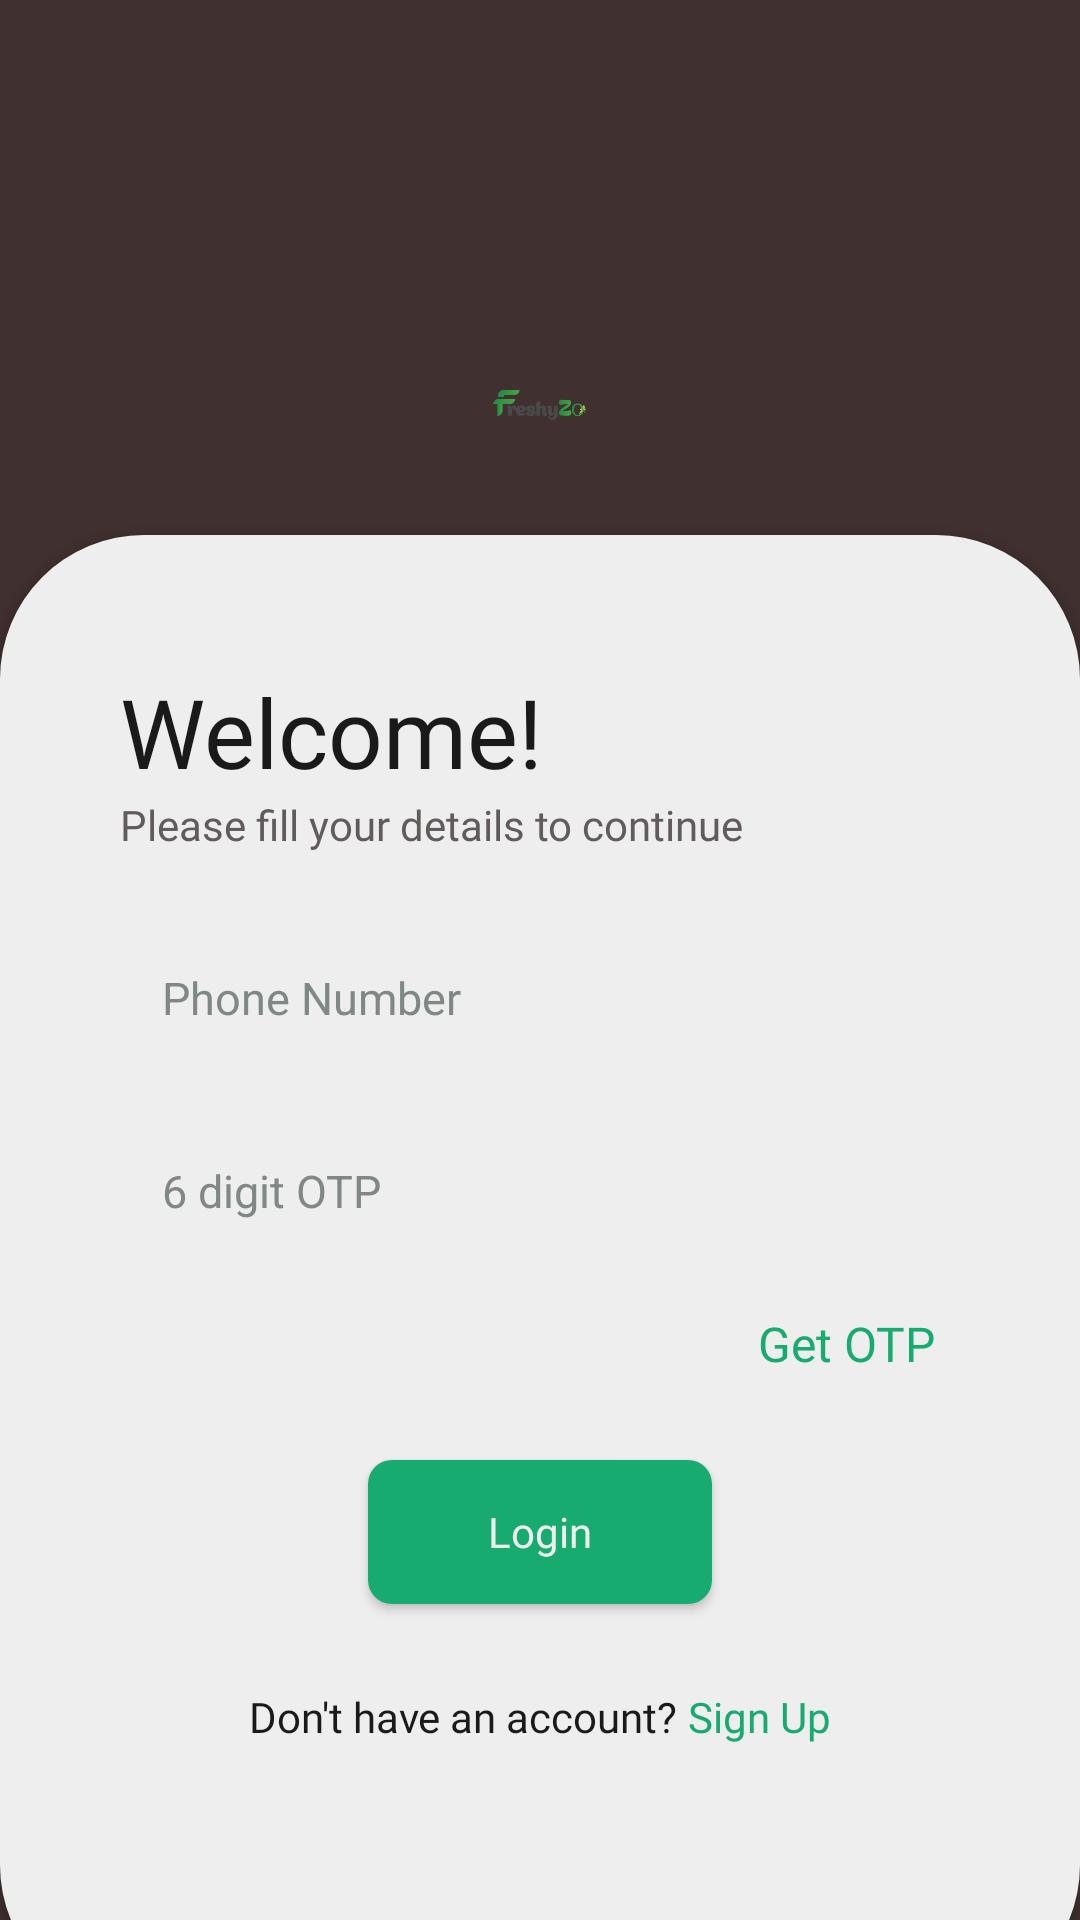

The Android layout XML behind this screen, and the referenced resources:
<!-- AndroidManifest.xml: application theme Theme.AppCompat.NoActionBar -->
<!-- res/layout/sample_login.xml -->
<?xml version="1.0" encoding="utf-8"?>
<RelativeLayout xmlns:android="http://schemas.android.com/apk/res/android"
    xmlns:tools="http://schemas.android.com/tools"
    android:layout_width="match_parent"
    android:layout_height="match_parent"
    xmlns:app="http://schemas.android.com/apk/res-auto"
    tools:context=".login.LoginFragment"
    android:background="@drawable/cow_two">

    <LinearLayout
        android:layout_width="match_parent"
        android:layout_height="match_parent"
        android:background="@color/alert"
        android:alpha="0.1"/>

    <LinearLayout
        android:layout_width="match_parent"
        android:layout_height="match_parent"
        android:paddingTop="130dp"
        android:paddingBottom="500dp"
        android:paddingHorizontal="32dp"
        android:gravity="center_horizontal">

        <ImageView
            android:src="@drawable/logo_freshyzo"
            android:contentDescription="@string/FreshyZo"
            android:layout_width="200dp"
            android:layout_height="wrap_content"/>

    </LinearLayout>


    <androidx.cardview.widget.CardView
        android:layout_width="match_parent"
        android:layout_height="wrap_content"
        android:layout_alignParentBottom = "true"
        app:cardCornerRadius="48dp"
        android:layout_marginBottom="-30dp">

        <LinearLayout
            android:layout_width="match_parent"
            android:layout_height="wrap_content"
            android:background="@color/off_white"
            android:orientation="vertical"
            android:paddingHorizontal="40dp"
            android:paddingVertical="32dp">

            <View
                android:layout_width="match_parent"
                android:layout_height="12dp"/>

            <TextView
                android:layout_width="wrap_content"
                android:layout_height="wrap_content"
                android:text="@string/welcome"
                android:textSize="32sp"
                android:textColor="@color/heading"
                android:fontFamily="@font/roboto_medium"/>

            <TextView
                android:layout_width="wrap_content"
                android:layout_height="wrap_content"
                android:text="@string/fill_details"
                android:textColor="@color/text_gray"
                android:fontFamily="@font/roboto_regular"/>

            <View
                android:layout_width="match_parent"
                android:layout_height="24dp"/>

            <EditText
                android:id="@+id/phoneInput"
                android:layout_width="match_parent"
                android:layout_height="wrap_content"
                android:layout_marginBottom="16dp"
                android:autofillHints="phone"
                android:background="@drawable/custom_edittext_background"
                android:hint="@string/phoneHint"
                android:inputType="phone"
                android:maxLength="10"
                android:padding="14dp"
                android:textColor="@color/heading"
                android:textColorHint="@color/disabled"
                android:textSize="15sp"
                tools:ignore="TextContrastCheck" />

                <EditText
                    android:id="@+id/otpInput"
                    android:layout_width="match_parent"
                    android:layout_height="wrap_content"
                    android:autofillHints="OTP"
                    android:background="@drawable/custom_edittext_background"
                    android:hint="@string/otpHint"
                    android:inputType="numberPassword"
                    android:maxLength="6"
                    android:padding="14dp"
                    android:textColor="@color/heading"
                    android:textColorHint="@color/disabled"
                    android:textSize="15sp"
                    tools:ignore="TextContrastCheck" />


            <TextView
                android:id="@+id/getOTP"
                android:layout_width="wrap_content"
                android:layout_height="wrap_content"
                android:layout_gravity="end"
                android:layout_marginTop="16dp"
                android:layout_marginEnd="8dp"
                android:contentDescription="@string/getOTP"
                android:fontFamily="@font/roboto_bold"
                android:text="@string/getOTP"
                android:textColor="@color/primary"
                android:textSize="16sp"
                tools:ignore="RelativeOverlap" />

            <View
                android:layout_width="wrap_content"
                android:layout_height="28dp" />

            <Button
                android:id="@+id/loginButton"
                android:layout_width="wrap_content"
                android:layout_height="wrap_content"
                android:layout_gravity="center_horizontal"
                android:background="@drawable/custom_small_rounded_corner_primary"
                android:clickable="true"
                android:contentDescription="@string/loginButton"
                android:focusable="true"
                android:fontFamily="@font/roboto_medium"
                android:paddingHorizontal="40dp"
                android:paddingVertical="12dp"
                android:text="@string/login"
                android:textAllCaps="false"
                android:textColor="@color/off_white"
                android:textSize="14sp" />

            <View
                android:layout_width="wrap_content"
                android:layout_height="28dp" />

            <LinearLayout
                android:layout_width="wrap_content"
                android:layout_height="wrap_content"
                android:layout_gravity="center_horizontal"
                android:orientation="horizontal">

                <TextView
                    android:layout_width="wrap_content"
                    android:layout_height="wrap_content"
                    android:fontFamily="@font/roboto_regular"
                    android:text="@string/no_account"
                    android:textColor="@color/heading"
                    android:textSize="14sp"/>

                <TextView
                    android:id="@+id/signUpInstead"
                    android:layout_width="wrap_content"
                    android:layout_height="wrap_content"
                    android:fontFamily="@font/roboto_bold"
                    android:text="@string/signup"
                    android:textColor="@color/primary"
                    android:textSize="14sp"/>

            </LinearLayout>

            <View
                android:layout_width="wrap_content"
                android:layout_height="56dp" />

        </LinearLayout>

    </androidx.cardview.widget.CardView>

</RelativeLayout>
<!-- resources referenced by this layout -->
<resources>
  <color name="alert">#D0342C</color>
  <color name="disabled">#808885</color>
  <color name="heading">#1A1A1A</color>
  <color name="off_white">#EEEEEE</color>
  <color name="primary">#17AB6F</color>
  <color name="text_gray">#625B5B</color>
  <!-- drawable custom_small_rounded_corner_primary (drawable) -->
  <?xml version="1.0" encoding="utf-8"?>
  <shape xmlns:android="http://schemas.android.com/apk/res/android">
      <corners android:radius="8dp" />
      <solid android:color="@color/primary"/>
  </shape>
  <!-- drawable logo_freshyzo: png bitmap (drawable, 10823 bytes) -->
  <string name="FreshyZo">FreshyZo</string>
  <string name="fill_details">Please fill your details to continue</string>
  <string name="getOTP">Get OTP</string>
  <string name="login">Login</string>
  <string name="loginButton">loginButton</string>
  <string name="no_account">Don\'t have an account?\ </string>
  <string name="otpHint">6 digit OTP</string>
  <string name="phoneHint">Phone Number</string>
  <string name="signup">Sign Up</string>
  <string name="welcome">Welcome!</string>
</resources>
